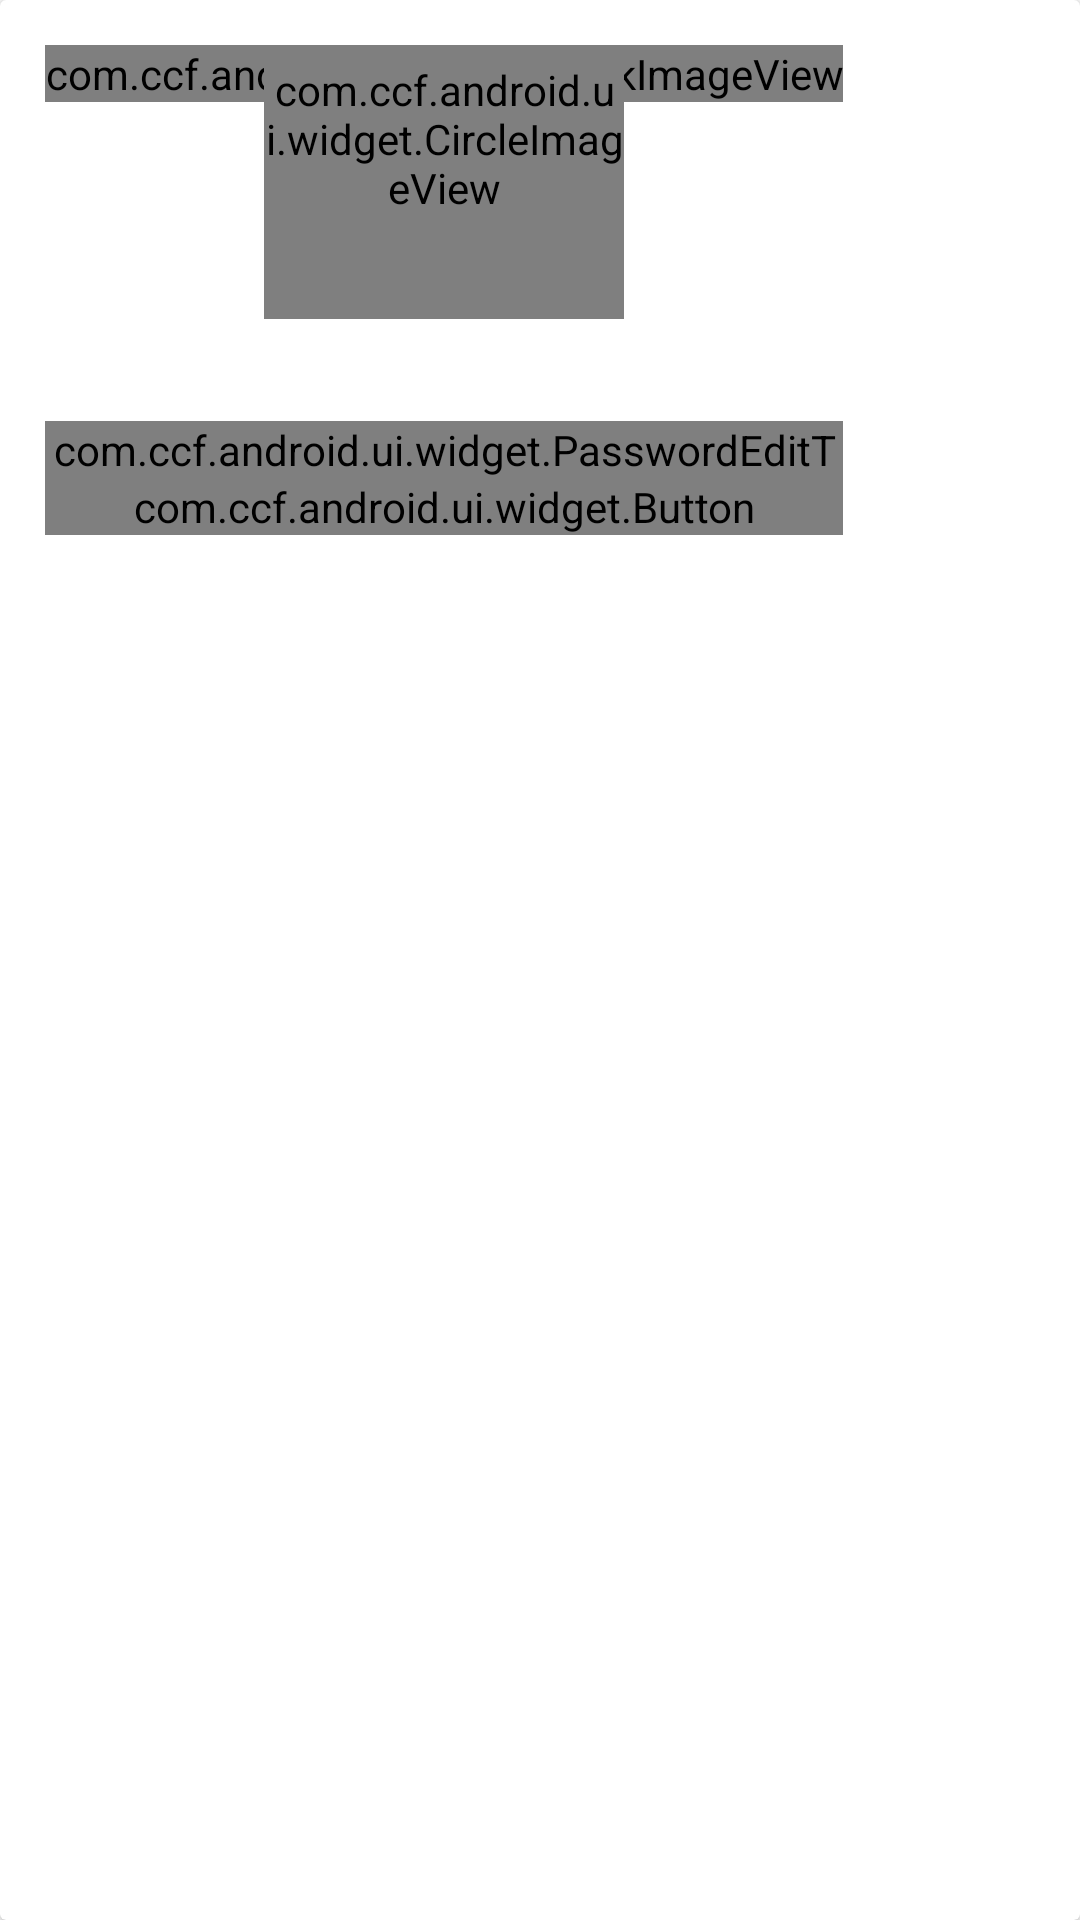

This screen was rendered from an Android layout file. Write that file and the resources it references.
<!-- AndroidManifest.xml: fallback theme Theme.MaterialComponents.DayNight.NoActionBar -->
<!-- res/layout/card_password.xml -->
<?xml version="1.0" encoding="utf-8"?>
<android.support.v7.widget.CardView xmlns:android="http://schemas.android.com/apk/res/android"
    android:id="@+id/card_view"
    style="@style/CcfTheme.CardView"
    android:layout_width="wrap_content"
    android:layout_height="wrap_content"
    android:layout_gravity="center"
    android:focusableInTouchMode="true">

    <LinearLayout
        android:layout_width="wrap_content"
        android:layout_height="wrap_content"
        android:layout_margin="15dp"
        android:gravity="center"
        android:orientation="vertical">

        <com.ccf.android.ui.widget.BackImageView
            android:id="@+id/back_arrow"
            android:layout_width="wrap_content"
            android:layout_height="wrap_content"
            android:layout_gravity="left"
            android:layout_marginBottom="-48dp" />

        <com.ccf.android.ui.widget.CircleImageView
            android:id="@+id/profile_image"
            android:layout_width="120dp"
            android:layout_height="120dp"
            android:layout_marginLeft="60dp"
            android:layout_marginRight="60dp"
            android:src="@drawable/ic_account_circle" />

        <TextView
            android:id="@+id/user_name_lastname"
            style="@style/CcfTheme.TextView"
            android:layout_width="wrap_content"
            android:layout_height="wrap_content"
            android:layout_gravity="center" />

        <android.support.design.widget.TextInputLayout
            android:layout_width="match_parent"
            android:layout_height="wrap_content"
            android:layout_marginTop="15dp">

            <com.ccf.android.ui.widget.PasswordEditText
                android:id="@+id/login_password"
                android:layout_width="match_parent"
                android:layout_height="wrap_content"
                android:hint="@string/user_password"
                android:nextFocusDown="@+id/login_button" />
        </android.support.design.widget.TextInputLayout>

        <com.ccf.android.ui.widget.Button
            android:id="@+id/login_button"
            android:layout_width="match_parent"
            android:layout_height="wrap_content"
            android:text="@string/login" />

        <TextView
            android:id="@+id/logging_text"
            style="@style/CcfTheme.TextView"
            android:layout_width="match_parent"
            android:layout_height="wrap_content"
            android:layout_marginTop="15dp"
            android:gravity="center"
            android:text="@string/logging_in"
            android:textAppearance="@style/Base.TextAppearance.AppCompat.Button"
            android:visibility="gone" />
    </LinearLayout>
</android.support.v7.widget.CardView>
<!-- resources referenced by this layout -->
<resources>
  <!-- drawable ic_account_circle (drawable) -->
  <vector xmlns:android="http://schemas.android.com/apk/res/android"
      android:width="240dp"
      android:height="240dp"
      android:viewportHeight="23"
      android:viewportWidth="23">
      <path
          android:fillColor="#8800ddff"
          android:pathData="M12,2C6.48,2 2,6.48 2,12s4.48,10 10,10 10,-4.48 10,-10S17.52,2 12,2zm0,3c1.66,0 3,1.34 3,3s-1.34,3 -3,3 -3,-1.34 -3,-3 1.34,-3 3,-3zm0,14.2c-2.5,0 -4.71,-1.28 -6,-3.22 0.03,-1.99 4,-3.08 6,-3.08 1.99,0 5.97,1.09 6,3.08 -1.29,1.94 -3.5,3.22 -6,3.22z" />
  </vector>
  <string name="logging_in">Logging In...</string>
  <string name="login">LOG IN</string>
  <string name="user_password">Password</string>
</resources>
